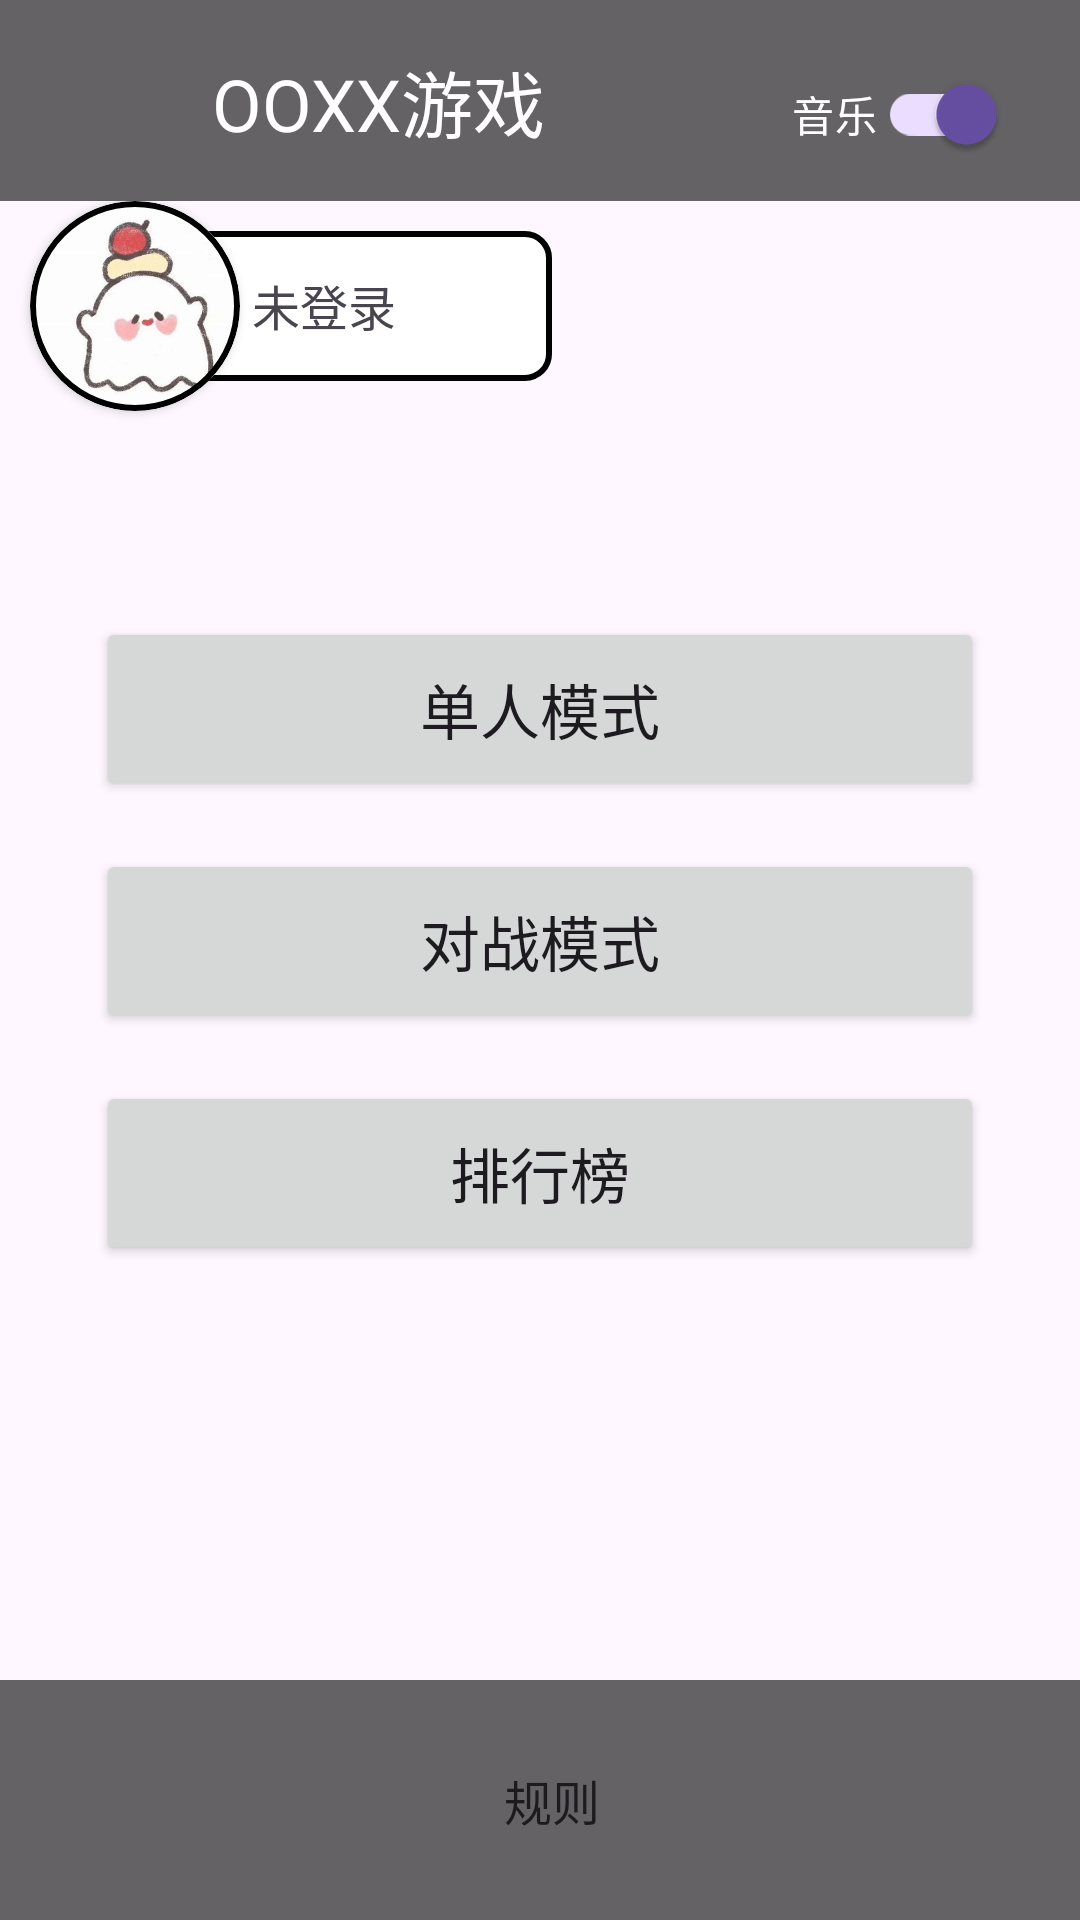

Layout XML and referenced resources for this Android screen:
<!-- AndroidManifest.xml: application theme Theme.OOXX -->
<!-- res/layout/activity_game.xml -->
<?xml version="1.0" encoding="utf-8"?>
<androidx.constraintlayout.widget.ConstraintLayout xmlns:android="http://schemas.android.com/apk/res/android"
    xmlns:app="http://schemas.android.com/apk/res-auto"
    xmlns:tools="http://schemas.android.com/tools"
    android:layout_width="match_parent"
    android:layout_height="match_parent"
    tools:context=".GameActivity">

    
    <ImageView
        android:id="@+id/iv_background"
        android:layout_width="match_parent"
        android:layout_height="match_parent"
        android:scaleType="centerCrop"
        android:src="@drawable/game_background"
        android:contentDescription="@string/app_name" />

    
    <LinearLayout
        android:id="@+id/ll_top"
        android:layout_width="match_parent"
        android:layout_height="wrap_content"
        android:orientation="horizontal"
        android:background="#99000000"
        app:layout_constraintTop_toTopOf="parent">

        <TextView
            android:layout_width="0dp"
            android:layout_height="wrap_content"
            android:layout_weight="1"
            android:text="OOXX游戏"
            android:textColor="@color/white"
            android:textSize="24sp"
            android:gravity="center"
            android:padding="16dp"/>

        <androidx.appcompat.widget.SwitchCompat
            android:id="@+id/switch_music"
            android:layout_width="wrap_content"
            android:layout_height="wrap_content"
            android:layout_marginEnd="16dp"
            android:checked="true"
            android:text="音乐"
            android:textColor="@color/white"
            android:padding="12dp"/>
    </LinearLayout>

    <androidx.constraintlayout.widget.ConstraintLayout
        android:layout_width="match_parent"
        android:layout_height="80dp"
        app:layout_constraintTop_toBottomOf="@id/ll_top"
        >

        <androidx.cardview.widget.CardView
            android:id="@+id/iv_avatar"
            android:layout_width="70dp"
            android:layout_height="70dp"
            android:layout_marginLeft="10dp"
            app:cardCornerRadius="35dp"
            android:elevation="0dp"
            app:layout_constraintStart_toStartOf="parent"
            app:layout_constraintTop_toTopOf="parent"
            tools:ignore="HardcodedText"
            android:background="@drawable/circle_black_border"
            app:cardBackgroundColor="@android:color/transparent"> 

            <ImageView
                android:layout_width="match_parent"
                android:layout_height="match_parent"
                android:scaleType="centerCrop"
                android:src="@mipmap/user"
                />
            <ImageView
                android:layout_width="match_parent"
                android:layout_height="match_parent"
                android:scaleType="centerCrop"
                android:src="@drawable/circle_black_border"
                />

        </androidx.cardview.widget.CardView>

        
        <TextView
            android:id="@+id/tv_nickname"
            android:layout_width="150dp"
            android:layout_height="50dp"
            android:layout_alignRight="@id/iv_avatar"
            app:layout_constraintStart_toStartOf="parent"
            app:layout_constraintEnd_toStartOf="@id/iv_avatar"
            app:layout_constraintStart_toEndOf="@id/iv_avatar"
            app:layout_constraintTop_toTopOf="@id/iv_avatar"
            app:layout_constraintBottom_toBottomOf="@id/iv_avatar"
            android:layout_marginEnd="-200dp"
            android:text="未登录"
            android:textSize="16sp"
            android:maxLines="1"
            android:ellipsize="end"
            android:gravity="left"
            android:paddingRight="10dp"
            android:paddingLeft="50dp"
            android:paddingTop="13dp"
            android:layout_marginStart="8dp"
            android:background="@drawable/user_border"/>


    </androidx.constraintlayout.widget.ConstraintLayout>

    
    <LinearLayout
        android:id="@+id/ll_main_menu"
        android:layout_width="match_parent"
        android:layout_height="wrap_content"
        android:orientation="vertical"
        android:gravity="center"
        android:padding="32dp"
        app:layout_constraintTop_toBottomOf="@id/ll_top"
        app:layout_constraintBottom_toTopOf="@id/ll_bottom_buttons">

        <Button
            android:id="@+id/btn_single_mode"
            android:layout_width="match_parent"
            android:layout_height="wrap_content"
            android:text="单人模式"
            android:textSize="20sp"
            android:layout_marginBottom="16dp"
            android:padding="16dp"/>

        <Button
            android:id="@+id/btn_vs_mode"
            android:layout_width="match_parent"
            android:layout_height="wrap_content"
            android:text="对战模式"
            android:textSize="20sp"
            android:layout_marginBottom="16dp"
            android:padding="16dp"/>

        <Button
            android:id="@+id/btn_rank"
            android:layout_width="match_parent"
            android:layout_height="wrap_content"
            android:text="排行榜"
            android:textSize="20sp"
            android:padding="16dp"/>
    </LinearLayout>

    
    <LinearLayout
        android:id="@+id/ll_bottom_buttons"
        android:layout_width="match_parent"
        android:layout_height="wrap_content"
        android:orientation="horizontal"
        android:background="#99000000"
        android:padding="16dp"
        app:layout_constraintBottom_toBottomOf="parent">


        <Button
            android:id="@+id/btn_rules"
            android:layout_width="0dp"
            android:layout_height="wrap_content"
            android:layout_weight="1"
            android:text="规则"
            style="@style/Widget.AppCompat.Button.Borderless"
            android:textSize="16sp"
            android:layout_marginStart="8dp"
            android:padding="12dp"/>
    </LinearLayout>

</androidx.constraintlayout.widget.ConstraintLayout>
<!-- resources referenced by this layout -->
<resources>
  <color name="white">#FFFFFFFF</color>
  <!-- drawable circle_black_border (drawable) -->
  <?xml version="1.0" encoding="utf-8"?>
  <shape xmlns:android="http://schemas.android.com/apk/res/android"
      android:shape="oval"> 
      <solid android:color="@android:color/transparent" /> 
      <stroke
          android:width="2dp"
          android:color="#FF000000" /> 
      <size
          android:width="70dp"
          android:height="70dp"/>
  </shape>
  <!-- drawable user_border (drawable) -->
  <shape xmlns:android="http://schemas.android.com/apk/res/android"
      android:shape="rectangle">
      
      <solid android:color="@color/white" />
      
      <stroke
          android:width="2dp"
          android:color="@color/black" />
      
      <corners android:radius="8dp" /> 
      
      <padding android:bottom="10dp" />
  </shape>
  <!-- mipmap user: png bitmap (mipmap-hdpi, 78648 bytes) -->
  <string name="app_name">OOXX游戏</string>
  <style name="Theme.OOXX" parent="Base.Theme.OOXX" />
  <color name="black">#FF000000</color>
  <style name="Base.Theme.OOXX" parent="Theme.Material3.DayNight.NoActionBar">
          
          
      </style>
</resources>
